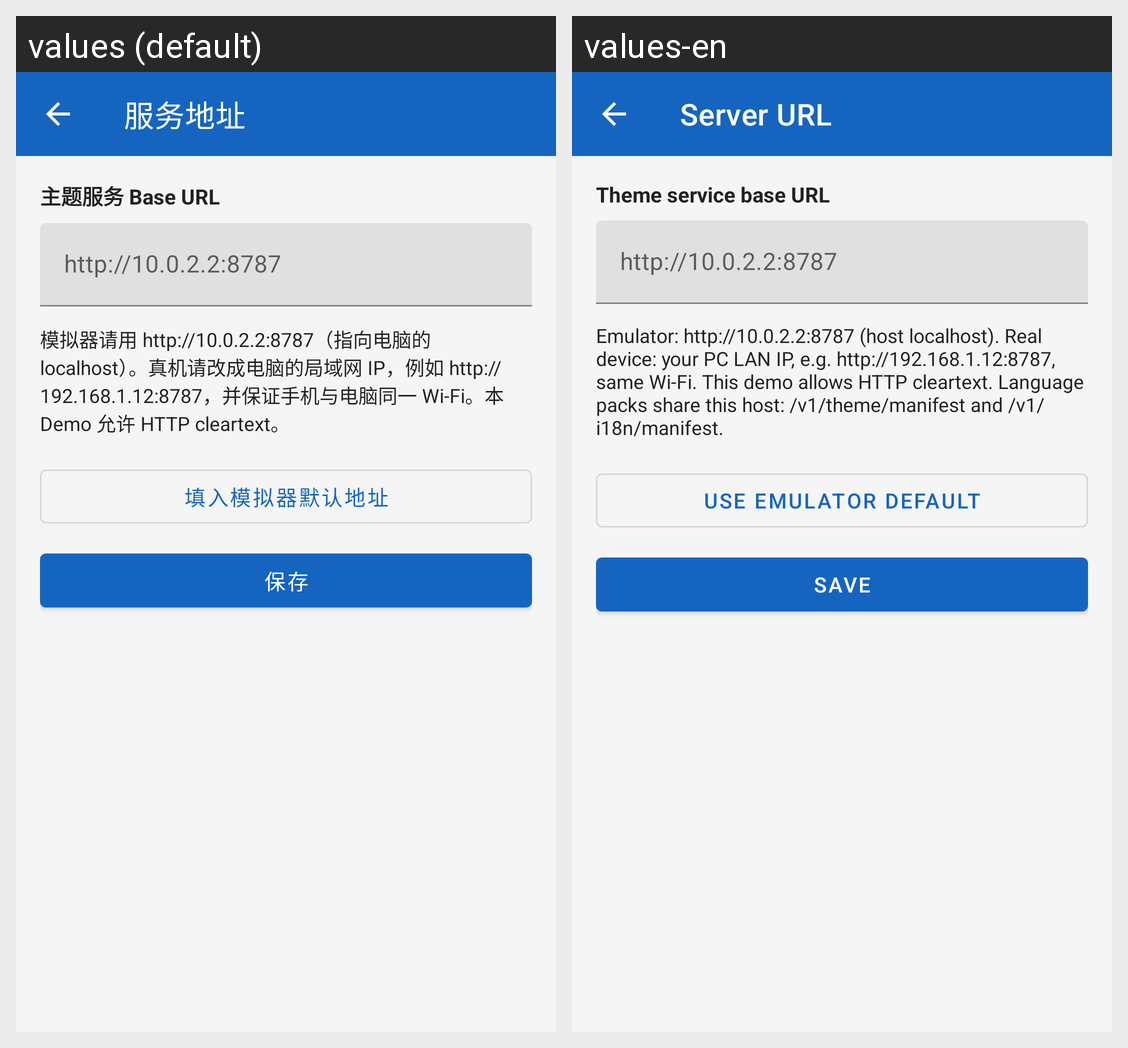

This grid shows one Android layout under two languages. Give, for every string resource on the screen, its name, the default text and each shown locale's text.
Android screen res/layout/activity_settings.xml rendered under 2 locales, left to right: values (default), values-en. Device: Nexus 5 (rendered at 1080×1920; each locale shown at half size, 540×960, under a caption strip naming it); theme Theme.ThemeDemo.
Strings drawn on this screen, with the default value and each locale's value (text and hints the layout hard-codes, and strings that could not be matched under every locale, appear in the picture but are not listed):

settings_title
  values: 服务地址
  values-en: Server URL

settings_base_url_label
  values: 主题服务 Base URL
  values-en: Theme service base URL

settings_base_url_hint
  values: http://10.0.2.2:8787
  values-en: http://10.0.2.2:8787

settings_help
  values: 模拟器请用 http://10.0.2.2:8787（指向电脑的 localhost）。真机请改成电脑的局域网 IP，例如 http://192.168.1.12:8787，并保证手机与电脑同一 Wi-Fi。本 Demo 允许 HTTP cleartext。
  values-en: Emulator: http://10.0.2.2:8787 (host localhost). Real device: your PC LAN IP, e.g. http://192.168.1.12:8787, same Wi-Fi. This demo allows HTTP cleartext. Language packs share this host: /v1/theme/manifest and /v1/i18n/manifest.

settings_use_emulator
  values: 填入模拟器默认地址
  values-en: Use emulator default

settings_save
  values: 保存
  values-en: Save
